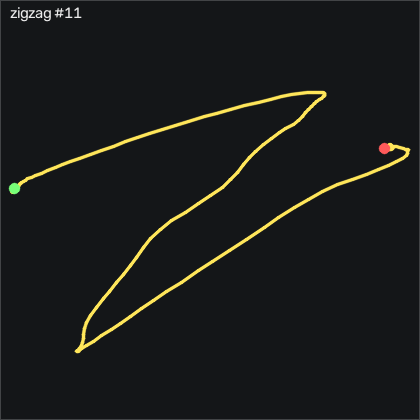

The table this chart was drawn from, first rows:
t_s, ax, ay, az, gx, gy, gz, seq
0.00000, -0.543, 0.09000, 0.837, -5.598, 10.66, 16.58, 31963
0.01000, -0.585, 0.01000, 0.905, -5.11, 10.96, 17.28, 31964
0.02000, -0.634, -0.07200, 0.984, -5.72, 9.558, 14.23, 31965
0.03100, -0.663, -0.183, 1.026, -5.69, 5.777, 10.08, 31966
0.04000, -0.688, -0.252, 1.06, -2.702, 0.4421, 5.146, 31967
0.05000, -0.712, -0.302, 1.064, 2.664, -5.595, -0.3121, 31968
0.06000, -0.702, -0.319, 1.048, 10.77, -10.87, -1.562, 31969
0.07000, -0.661, -0.332, 1.023, 18.03, -14.34, 0.08494, 31970
0.08000, -0.623, -0.339, 0.995, 19.1, -16.08, -1.592, 31971
0.09000, -0.589, -0.411, 0.98, 14.95, -16.54, -6.47, 31972
0.1, -0.576, -0.504, 0.979, 11.2, -15.65, -11.23, 31973
0.11, -0.589, -0.583, 0.989, 11.11, -14.28, -15.68, 31974
0.12, -0.62, -0.648, 1.029, 11.99, -12.06, -20.83, 31975
0.13, -0.663, -0.721, 1.075, 13.4, -10.75, -26.38, 31976
0.14, -0.678, -0.781, 1.086, 18.27, -11.2, -31.75, 31977
0.15, -0.69, -0.829, 1.088, 25.87, -12.82, -37.57, 31978
0.161, -0.701, -0.843, 1.06, 35.47, -15.56, -46.62, 31979
0.17, -0.702, -0.79, 1.042, 46.66, -18.46, -56.81, 31980
0.18, -0.715, -0.753, 1.02, 55.74, -21.6, -66.53, 31981
0.19, -0.754, -0.677, 0.99, 63.73, -25.23, -76.96, 31982
0.201, -0.803, -0.6, 0.965, 70.56, -28.28, -86.96, 31983
0.21, -0.831, -0.535, 0.972, 76.32, -30.23, -92.93, 31984
0.22, -0.828, -0.522, 0.937, 83.3, -32.82, -93.88, 31985
0.23, -0.8, -0.505, 0.882, 93.34, -35.23, -93.79, 31986
0.24, -0.777, -0.429, 0.821, 105.2, -37.27, -95.74, 31987
0.25, -0.768, -0.321, 0.756, 114.4, -40.14, -101.2, 31988
0.26, -0.743, -0.202, 0.692, 118.8, -43.12, -108.5, 31989
0.27, -0.743, -0.106, 0.637, 119.7, -44.22, -114.9, 31990
0.28, -0.762, -0.04200, 0.595, 120.1, -43.83, -118.9, 31991
0.29, -0.77, 0.05400, 0.556, 122.7, -42.51, -120.2, 31992
0.3, -0.81, 0.182, 0.541, 127.1, -40.81, -121.1, 31993
0.31, -0.821, 0.285, 0.516, 131, -39.5, -119.9, 31994
0.32, -0.79, 0.354, 0.458, 134.8, -39.98, -114.3, 31995
0.331, -0.761, 0.429, 0.374, 138.9, -40.2, -108.7, 31996
0.34, -0.73, 0.547, 0.324, 141.6, -39.31, -107, 31997
0.35, -0.72, 0.672, 0.302, 141.3, -38.12, -106.2, 31998
0.36, -0.643, 0.749, 0.206, 138.6, -37.67, -104, 31999
0.37, -0.602, 0.947, 0.159, 135, -35.81, -102.5, 32000
0.38, -0.589, 1.105, 0.173, 126, -29.71, -102.1, 32001
0.39, -0.591, 1.181, 0.201, 109.7, -24.07, -99.46, 32002
0.4, -0.591, 1.234, 0.226, 95.5, -17.97, -92.23, 32003
0.41, -0.588, 1.274, 0.251, 85.56, -12.24, -79.67, 32004
0.42, -0.588, 1.34, 0.29, 75.13, -7.851, -66.75, 32005
0.43, -0.595, 1.378, 0.334, 58.98, -5.076, -59.73, 32006
0.44, -0.607, 1.354, 0.379, 41.2, -2.302, -53.91, 32007
0.45, -0.585, 1.285, 0.403, 27.48, -0.8689, -43.42, 32008
0.461, -0.55, 1.185, 0.393, 18.27, 0.3201, -31.01, 32009
0.47, -0.515, 1.123, 0.402, 12.66, 2.82, -20.98, 32010
0.48, -0.498, 1.079, 0.407, 8.121, 4.802, -14.03, 32011
0.49, -0.469, 1.058, 0.399, 4.92, 6.509, -8.238, 32012
0.501, -0.451, 1.05, 0.405, 3.274, 8.765, -0.5561, 32013
0.51, -0.438, 1.027, 0.382, -1.391, 10.6, 5.451, 32014
0.52, -0.455, 0.983, 0.381, -9.988, 13.13, 7.158, 32015
0.53, -0.468, 0.95, 0.393, -18.31, 15.56, 8.073, 32016
0.54, -0.473, 0.959, 0.382, -23.22, 16.48, 10.94, 32017
0.55, -0.492, 0.977, 0.367, -25.78, 18.28, 16.3, 32018
0.56, -0.506, 0.939, 0.347, -27.12, 21.54, 25.63, 32019
0.57, -0.506, 0.907, 0.333, -27.21, 25.72, 37.07, 32020
0.58, -0.509, 0.877, 0.303, -27.43, 30.29, 46.85, 32021
0.59, -0.516, 0.881, 0.261, -27.95, 34.16, 53.19, 32022
... 104 more rows
